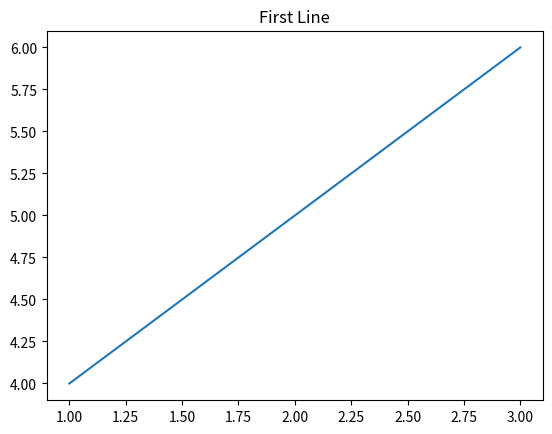

The script that saved this image:
import matplotlib.pyplot as plt  

plt.plot([1, 2, 3], [4, 5, 6])  
plt.title("First Line")  
plt.show()  
